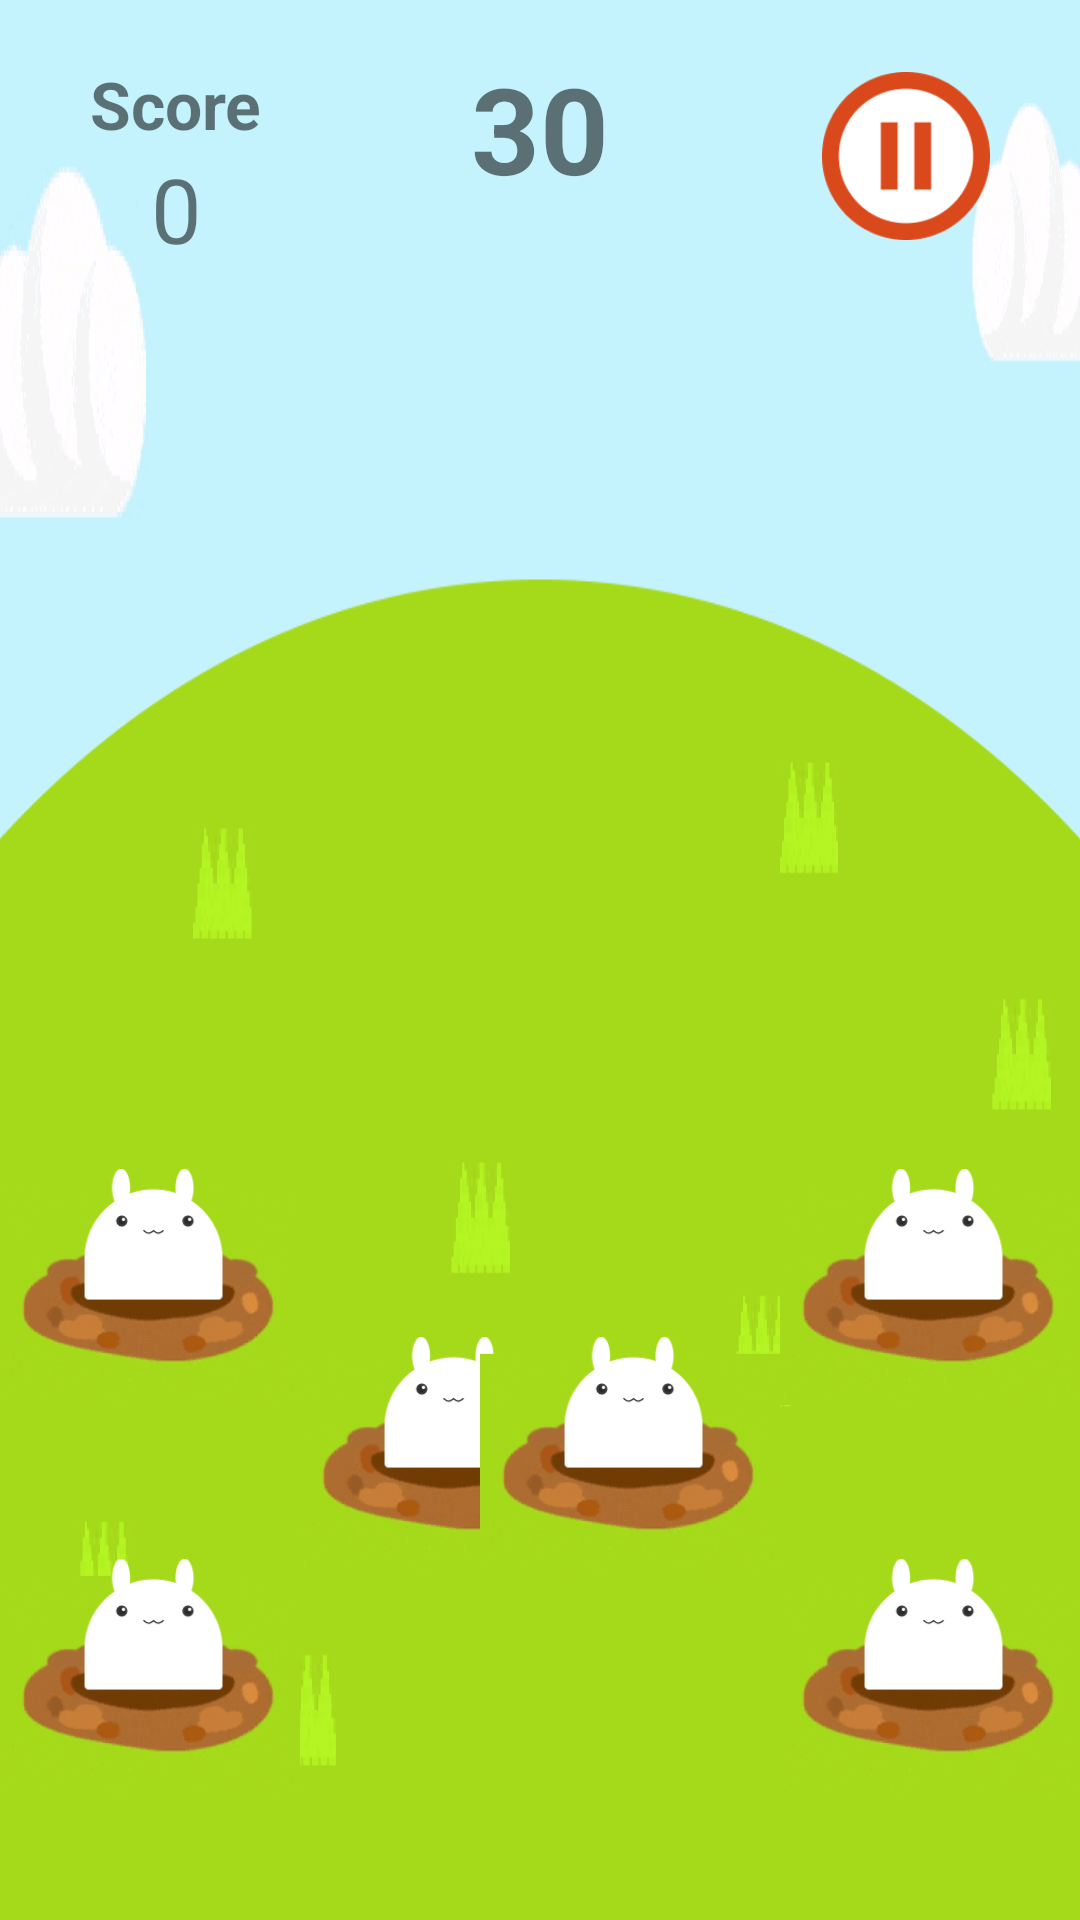

The Android layout XML behind this screen, and the referenced resources:
<!-- AndroidManifest.xml: application theme Theme.RC2_week4 -->
<!-- res/layout/activity_game_stage.xml -->
<?xml version="1.0" encoding="utf-8"?>
<androidx.constraintlayout.widget.ConstraintLayout xmlns:android="http://schemas.android.com/apk/res/android"
    xmlns:app="http://schemas.android.com/apk/res-auto"
    xmlns:tools="http://schemas.android.com/tools"
    android:layout_width="match_parent"
    android:layout_height="match_parent"
    android:background="@drawable/main_background"
    tools:context=".GameStage">

    <TextView
        android:id="@+id/tv_name_score"
        android:layout_width="wrap_content"
        android:layout_height="wrap_content"
        android:layout_marginStart="30dp"
        android:layout_marginTop="20dp"
        android:text="Score"
        android:textSize="22sp"
        android:textStyle="bold"
        app:layout_constraintStart_toStartOf="parent"
        app:layout_constraintTop_toTopOf="parent" />

    <TextView
        android:id="@+id/tv_game_score"
        android:layout_width="wrap_content"
        android:layout_height="wrap_content"
        android:text="0"
        android:textSize="30sp"
        app:layout_constraintEnd_toEndOf="@+id/tv_name_score"
        app:layout_constraintStart_toStartOf="@+id/tv_name_score"
        app:layout_constraintTop_toBottomOf="@id/tv_name_score" />

    <TextView
        android:id="@+id/tv_game_time"
        android:layout_width="wrap_content"
        android:layout_height="wrap_content"
        android:layout_marginTop="16dp"
        android:text="30"
        android:textSize="40sp"
        android:textStyle="bold"
        app:layout_constraintEnd_toEndOf="parent"
        app:layout_constraintStart_toStartOf="parent"
        app:layout_constraintTop_toTopOf="parent" />

    <ImageButton
        android:id="@+id/ib_pause"
        android:layout_width="56dp"
        android:layout_height="56dp"
        android:layout_marginTop="24dp"
        android:layout_marginEnd="30dp"
        android:background="@android:color/transparent"
        android:scaleType="fitCenter"
        android:src="@drawable/pause"
        app:layout_constraintEnd_toEndOf="parent"
        app:layout_constraintTop_toTopOf="parent" />

    <ImageButton
        android:id="@+id/ib_rabbit_1"
        android:layout_width="100dp"
        android:layout_height="90dp"
        android:layout_marginStart="100dp"
        android:layout_marginBottom="110dp"
        android:background="@android:color/transparent"
        android:scaleType="fitCenter"
        android:src="@drawable/rabbit_on"
        app:layout_constraintBottom_toBottomOf="parent"
        app:layout_constraintStart_toStartOf="parent" />

    <ImageButton
        android:id="@+id/ib_rabbit_2"
        android:layout_width="100dp"
        android:layout_height="90dp"
        android:layout_marginStart="60dp"
        android:layout_marginBottom="40dp"
        android:background="@android:color/transparent"
        android:scaleType="fitCenter"
        android:src="@drawable/rabbit_on"
        app:layout_constraintBottom_toTopOf="@+id/ib_rabbit_5"
        app:layout_constraintStart_toEndOf="@+id/ib_rabbit_1" />

    <ImageButton
        android:id="@+id/ib_rabbit_3"
        android:layout_width="100dp"
        android:layout_height="90dp"
        android:layout_marginEnd="60dp"
        android:layout_marginBottom="40dp"
        android:background="@android:color/transparent"
        android:scaleType="fitCenter"
        android:src="@drawable/rabbit_on"
        app:layout_constraintBottom_toTopOf="@+id/ib_rabbit_6"
        app:layout_constraintEnd_toStartOf="@+id/ib_rabbit_4" />

    <ImageButton
        android:id="@+id/ib_rabbit_4"
        android:layout_width="100dp"
        android:layout_height="90dp"
        android:layout_marginEnd="100dp"
        android:layout_marginBottom="110dp"
        android:background="@android:color/transparent"
        android:scaleType="fitCenter"
        android:src="@drawable/rabbit_on"
        app:layout_constraintBottom_toBottomOf="parent"
        app:layout_constraintEnd_toEndOf="parent" />

    <ImageButton
        android:id="@+id/ib_rabbit_5"
        android:layout_width="100dp"
        android:layout_height="90dp"
        android:layout_marginStart="60dp"
        android:layout_marginBottom="36dp"
        android:background="@android:color/transparent"
        android:scaleType="fitCenter"
        android:src="@drawable/rabbit_on"
        app:layout_constraintBottom_toBottomOf="parent"
        app:layout_constraintStart_toEndOf="@+id/ib_rabbit_1" />

    <ImageButton
        android:id="@+id/ib_rabbit_6"
        android:layout_width="100dp"
        android:layout_height="90dp"
        android:layout_marginEnd="60dp"
        android:layout_marginBottom="36dp"
        android:background="@android:color/transparent"
        android:scaleType="fitCenter"
        android:src="@drawable/rabbit_on"
        app:layout_constraintBottom_toBottomOf="parent"
        app:layout_constraintEnd_toStartOf="@+id/ib_rabbit_4" />


</androidx.constraintlayout.widget.ConstraintLayout>
<!-- resources referenced by this layout -->
<resources>
  <!-- drawable main_background: png bitmap (drawable, 64726 bytes) -->
  <!-- drawable pause: png bitmap (drawable, 4617 bytes) -->
  <!-- drawable rabbit_on: png bitmap (drawable, 40214 bytes) -->
  <style name="Theme.RC2_week4" parent="Theme.MaterialComponents.DayNight.NoActionBar">
          
          <item name="colorPrimary">@color/purple_500</item>
          <item name="colorPrimaryVariant">@color/purple_700</item>
          <item name="colorOnPrimary">@color/white</item>
          
          <item name="colorSecondary">@color/teal_200</item>
          <item name="colorSecondaryVariant">@color/teal_700</item>
          <item name="colorOnSecondary">@color/black</item>
  
          
          <item name="android:statusBarColor" tools:targetApi="l">@color/white</item>
          
          <item name="android:windowLightStatusBar" tools:targetApi="m">true</item>
          
      </style>
  <!-- not gathered from this repository: default colours our renderer supplied (Android Studio template values) -->
  <color name="purple_500">#FF6200EE</color>
  <color name="purple_700">#FF3700B3</color>
  <color name="teal_200">#FF03DAC5</color>
  <color name="teal_700">#FF018786</color>
  <color name="black">#FF000000</color>
  <color name="white">#FFFFFFFF</color>
</resources>
